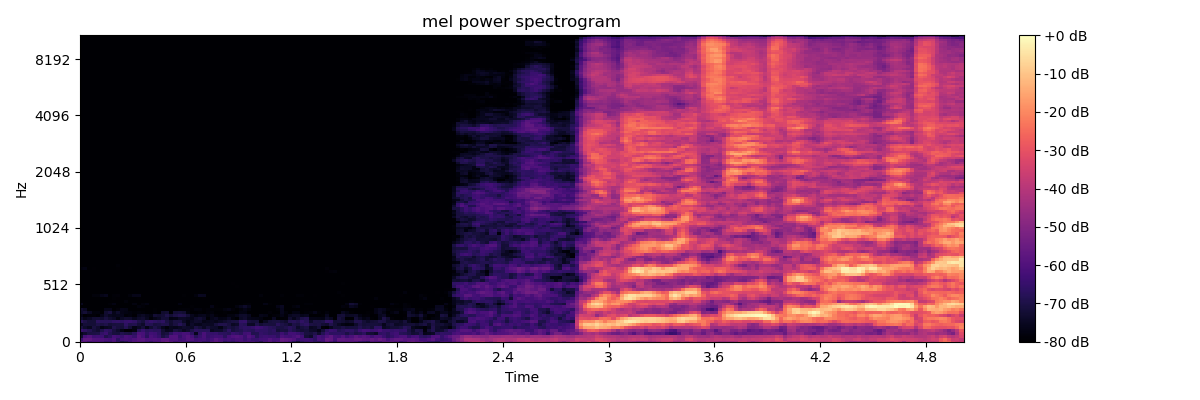

The data file committed next to this chart (first rows):
-5.792979431152343750e+01, -5.902119445800781250e+01, -6.204997253417968750e+01, -6.045310974121093750e+01, -6.004851531982421875e+01, -6.176316070556640625e+01, -6.413635253906250000e+01, -6.403780364990234375e+01, -6.093361663818359375e+01, -6.605402374267578125e+01, -6.908970642089843750e+01, -6.716518402099609375e+01, -6.300524139404296875e+01, -5.983335113525390625e+01, -5.911889648437500000e+01, -5.971794891357421875e+01, -6.206165313720703125e+01, -6.466313171386718750e+01, -6.100212860107421875e+01, -6.038467407226562500e+01, -5.731117248535156250e+01, -5.518201446533203125e+01, -5.902311706542968750e+01, -6.271262359619140625e+01
-6.395825195312500000e+01, -5.692784881591796875e+01, -5.692912292480468750e+01, -5.963573455810546875e+01, -5.992089080810546875e+01, -6.017724609375000000e+01, -6.144565582275390625e+01, -6.239788055419921875e+01, -6.041036224365234375e+01, -6.678150177001953125e+01, -6.233895874023437500e+01, -6.127468872070312500e+01, -6.240100097656250000e+01, -6.041690826416015625e+01, -5.887009811401367188e+01, -5.837823486328125000e+01, -6.074932098388671875e+01, -6.055049896240234375e+01, -5.987259674072265625e+01, -6.076416778564453125e+01, -5.780113220214843750e+01, -5.780301666259765625e+01, -6.033829498291015625e+01, -6.011023712158203125e+01
-7.277907562255859375e+01, -6.209109497070312500e+01, -5.994599914550781250e+01, -6.364371490478515625e+01, -6.303898620605468750e+01, -6.373808288574218750e+01, -6.933657836914062500e+01, -6.715350341796875000e+01, -6.213777160644531250e+01, -6.318563842773437500e+01, -6.472485351562500000e+01, -6.144628906250000000e+01, -6.223950195312500000e+01, -6.475698089599609375e+01, -5.893483734130859375e+01, -6.173453521728515625e+01, -6.716927337646484375e+01, -6.134710693359375000e+01, -6.285378265380859375e+01, -6.511906433105468750e+01, -7.049142456054687500e+01, -6.790326690673828125e+01, -6.004156494140625000e+01, -5.978288269042968750e+01
-7.589680480957031250e+01, -7.313275909423828125e+01, -7.059968566894531250e+01, -7.002114105224609375e+01, -6.969965362548828125e+01, -6.582218170166015625e+01, -6.399369812011718750e+01, -6.848925781250000000e+01, -7.112593078613281250e+01, -7.140092468261718750e+01, -6.877625274658203125e+01, -7.021181488037109375e+01, -7.091592407226562500e+01, -6.702135467529296875e+01, -6.062837219238281250e+01, -6.159712982177734375e+01, -6.612797546386718750e+01, -6.302363586425781250e+01, -6.366216278076171875e+01, -6.648339843750000000e+01, -7.174397277832031250e+01, -7.075669860839843750e+01, -6.659738922119140625e+01, -6.266435241699218750e+01
-6.496878051757812500e+01, -6.680957031250000000e+01, -6.846801757812500000e+01, -7.149613952636718750e+01, -7.302231597900390625e+01, -6.945345306396484375e+01, -6.605936431884765625e+01, -6.733552551269531250e+01, -7.110192108154296875e+01, -7.348667144775390625e+01, -7.690675354003906250e+01, -8.000000000000000000e+01, -7.945642852783203125e+01, -7.766659545898437500e+01, -6.817028808593750000e+01, -6.488574218750000000e+01, -6.765913391113281250e+01, -6.686087036132812500e+01, -6.771151733398437500e+01, -6.722364807128906250e+01, -7.279528808593750000e+01, -7.582949066162109375e+01, -7.505500793457031250e+01, -7.074307250976562500e+01
-7.090407562255859375e+01, -7.350124359130859375e+01, -7.537478637695312500e+01, -7.090531158447265625e+01, -7.297605133056640625e+01, -7.698516082763671875e+01, -7.527158355712890625e+01, -7.424744415283203125e+01, -6.909571075439453125e+01, -7.095204162597656250e+01, -7.161119842529296875e+01, -6.826028442382812500e+01, -7.208310699462890625e+01, -7.702574157714843750e+01, -7.442049407958984375e+01, -7.184575653076171875e+01, -7.677695465087890625e+01, -7.262341308593750000e+01, -6.968590545654296875e+01, -7.183083343505859375e+01, -7.579150390625000000e+01, -7.814479064941406250e+01, -7.547004699707031250e+01, -7.623696899414062500e+01
-7.499063110351562500e+01, -7.171835327148437500e+01, -7.194700622558593750e+01, -7.193067169189453125e+01, -6.992930603027343750e+01, -7.074712371826171875e+01, -6.963414001464843750e+01, -7.192958068847656250e+01, -7.106392669677734375e+01, -7.076081848144531250e+01, -7.106095123291015625e+01, -6.644898986816406250e+01, -6.938939666748046875e+01, -6.878466033935546875e+01, -7.157202911376953125e+01, -7.401683044433593750e+01, -6.790975952148437500e+01, -6.853852844238281250e+01, -7.116725158691406250e+01, -7.039945220947265625e+01, -6.936757659912109375e+01, -6.948825073242187500e+01, -7.332552337646484375e+01, -7.078871917724609375e+01
-6.774121093750000000e+01, -7.024496459960937500e+01, -7.202451324462890625e+01, -7.218583679199218750e+01, -6.717465972900390625e+01, -6.754441833496093750e+01, -6.769078063964843750e+01, -6.751602172851562500e+01, -6.593756866455078125e+01, -6.579533386230468750e+01, -6.682156372070312500e+01, -6.523016357421875000e+01, -6.477511596679687500e+01, -6.599846649169921875e+01, -6.960343170166015625e+01, -7.150708770751953125e+01, -6.701541900634765625e+01, -6.536016082763671875e+01, -6.633677673339843750e+01, -6.766464996337890625e+01, -6.626829528808593750e+01, -7.059024047851562500e+01, -7.310908508300781250e+01, -7.034389495849609375e+01
-7.363186645507812500e+01, -7.641297912597656250e+01, -7.492003631591796875e+01, -7.262294769287109375e+01, -7.245613098144531250e+01, -7.322091674804687500e+01, -7.076473999023437500e+01, -7.293841552734375000e+01, -7.408128356933593750e+01, -7.760675048828125000e+01, -7.447652435302734375e+01, -7.282373046875000000e+01, -7.321623992919921875e+01, -7.579541778564453125e+01, -7.381669616699218750e+01, -7.289714050292968750e+01, -7.558129882812500000e+01, -7.849183654785156250e+01, -7.646006011962890625e+01, -7.488508605957031250e+01, -7.165861511230468750e+01, -7.199377441406250000e+01, -7.722538757324218750e+01, -7.662555694580078125e+01
-7.669628143310546875e+01, -7.962819671630859375e+01, -7.860945892333984375e+01, -7.867688751220703125e+01, -8.000000000000000000e+01, -7.656626892089843750e+01, -7.333579254150390625e+01, -7.545005035400390625e+01, -7.641393280029296875e+01, -7.567272186279296875e+01, -7.621075439453125000e+01, -7.875486755371093750e+01, -7.799938964843750000e+01, -7.943962860107421875e+01, -7.563378143310546875e+01, -7.447749328613281250e+01, -7.603750610351562500e+01, -7.739534759521484375e+01, -7.247654724121093750e+01, -7.332419586181640625e+01, -7.242527770996093750e+01, -6.961947631835937500e+01, -7.236744689941406250e+01, -7.020969390869140625e+01
-7.351927947998046875e+01, -7.218020629882812500e+01, -7.477983093261718750e+01, -7.834947967529296875e+01, -7.792391967773437500e+01, -7.981047058105468750e+01, -7.294847106933593750e+01, -7.113918304443359375e+01, -7.625550842285156250e+01, -7.347652435302734375e+01, -7.667100524902343750e+01, -7.722140502929687500e+01, -7.801237487792968750e+01, -7.878006744384765625e+01, -7.835229492187500000e+01, -7.883187866210937500e+01, -8.000000000000000000e+01, -8.000000000000000000e+01, -7.878639984130859375e+01, -8.000000000000000000e+01, -7.322309112548828125e+01, -7.271065521240234375e+01, -7.998258209228515625e+01, -7.232427978515625000e+01
-7.327278900146484375e+01, -7.476014709472656250e+01, -8.000000000000000000e+01, -8.000000000000000000e+01, -8.000000000000000000e+01, -8.000000000000000000e+01, -7.629264068603515625e+01, -7.626959228515625000e+01, -7.994071960449218750e+01, -7.846472167968750000e+01, -7.660941314697265625e+01, -7.689401245117187500e+01, -8.000000000000000000e+01, -8.000000000000000000e+01, -8.000000000000000000e+01, -8.000000000000000000e+01, -8.000000000000000000e+01, -8.000000000000000000e+01, -7.931441497802734375e+01, -7.989209747314453125e+01, -8.000000000000000000e+01, -7.981684875488281250e+01, -8.000000000000000000e+01, -8.000000000000000000e+01
-8.000000000000000000e+01, -8.000000000000000000e+01, -8.000000000000000000e+01, -8.000000000000000000e+01, -8.000000000000000000e+01, -8.000000000000000000e+01, -8.000000000000000000e+01, -8.000000000000000000e+01, -8.000000000000000000e+01, -8.000000000000000000e+01, -8.000000000000000000e+01, -8.000000000000000000e+01, -8.000000000000000000e+01, -7.990238189697265625e+01, -7.788182830810546875e+01, -7.898077392578125000e+01, -8.000000000000000000e+01, -8.000000000000000000e+01, -8.000000000000000000e+01, -8.000000000000000000e+01, -8.000000000000000000e+01, -8.000000000000000000e+01, -8.000000000000000000e+01, -8.000000000000000000e+01
-7.534827423095703125e+01, -7.964416503906250000e+01, -8.000000000000000000e+01, -8.000000000000000000e+01, -8.000000000000000000e+01, -8.000000000000000000e+01, -8.000000000000000000e+01, -7.892232513427734375e+01, -7.724398040771484375e+01, -8.000000000000000000e+01, -8.000000000000000000e+01, -8.000000000000000000e+01, -8.000000000000000000e+01, -7.753480529785156250e+01, -8.000000000000000000e+01, -7.835052490234375000e+01, -7.747204589843750000e+01, -7.985690307617187500e+01, -8.000000000000000000e+01, -8.000000000000000000e+01, -8.000000000000000000e+01, -8.000000000000000000e+01, -8.000000000000000000e+01, -8.000000000000000000e+01
-7.953526306152343750e+01, -8.000000000000000000e+01, -8.000000000000000000e+01, -8.000000000000000000e+01, -8.000000000000000000e+01, -8.000000000000000000e+01, -8.000000000000000000e+01, -8.000000000000000000e+01, -8.000000000000000000e+01, -8.000000000000000000e+01, -8.000000000000000000e+01, -7.842488861083984375e+01, -8.000000000000000000e+01, -8.000000000000000000e+01, -8.000000000000000000e+01, -8.000000000000000000e+01, -8.000000000000000000e+01, -8.000000000000000000e+01, -8.000000000000000000e+01, -8.000000000000000000e+01, -8.000000000000000000e+01, -8.000000000000000000e+01, -8.000000000000000000e+01, -8.000000000000000000e+01
-8.000000000000000000e+01, -8.000000000000000000e+01, -8.000000000000000000e+01, -8.000000000000000000e+01, -8.000000000000000000e+01, -8.000000000000000000e+01, -8.000000000000000000e+01, -8.000000000000000000e+01, -7.930598449707031250e+01, -7.949794769287109375e+01, -8.000000000000000000e+01, -8.000000000000000000e+01, -8.000000000000000000e+01, -8.000000000000000000e+01, -7.954205322265625000e+01, -8.000000000000000000e+01, -8.000000000000000000e+01, -8.000000000000000000e+01, -8.000000000000000000e+01, -8.000000000000000000e+01, -8.000000000000000000e+01, -8.000000000000000000e+01, -8.000000000000000000e+01, -8.000000000000000000e+01
-8.000000000000000000e+01, -8.000000000000000000e+01, -7.982261657714843750e+01, -7.835263824462890625e+01, -7.830510711669921875e+01, -7.677863311767578125e+01, -7.590493011474609375e+01, -7.998870849609375000e+01, -7.879972076416015625e+01, -7.847821807861328125e+01, -8.000000000000000000e+01, -8.000000000000000000e+01, -7.840895843505859375e+01, -7.631687164306640625e+01, -7.651170349121093750e+01, -8.000000000000000000e+01, -8.000000000000000000e+01, -8.000000000000000000e+01, -8.000000000000000000e+01, -8.000000000000000000e+01, -8.000000000000000000e+01, -8.000000000000000000e+01, -8.000000000000000000e+01, -8.000000000000000000e+01
-8.000000000000000000e+01, -8.000000000000000000e+01, -8.000000000000000000e+01, -8.000000000000000000e+01, -8.000000000000000000e+01, -8.000000000000000000e+01, -8.000000000000000000e+01, -8.000000000000000000e+01, -8.000000000000000000e+01, -8.000000000000000000e+01, -8.000000000000000000e+01, -8.000000000000000000e+01, -8.000000000000000000e+01, -8.000000000000000000e+01, -8.000000000000000000e+01, -8.000000000000000000e+01, -8.000000000000000000e+01, -8.000000000000000000e+01, -8.000000000000000000e+01, -8.000000000000000000e+01, -8.000000000000000000e+01, -8.000000000000000000e+01, -8.000000000000000000e+01, -8.000000000000000000e+01
-8.000000000000000000e+01, -8.000000000000000000e+01, -8.000000000000000000e+01, -8.000000000000000000e+01, -8.000000000000000000e+01, -8.000000000000000000e+01, -8.000000000000000000e+01, -8.000000000000000000e+01, -8.000000000000000000e+01, -8.000000000000000000e+01, -8.000000000000000000e+01, -8.000000000000000000e+01, -8.000000000000000000e+01, -8.000000000000000000e+01, -8.000000000000000000e+01, -8.000000000000000000e+01, -8.000000000000000000e+01, -8.000000000000000000e+01, -8.000000000000000000e+01, -8.000000000000000000e+01, -8.000000000000000000e+01, -8.000000000000000000e+01, -8.000000000000000000e+01, -8.000000000000000000e+01
-8.000000000000000000e+01, -8.000000000000000000e+01, -8.000000000000000000e+01, -8.000000000000000000e+01, -8.000000000000000000e+01, -8.000000000000000000e+01, -8.000000000000000000e+01, -8.000000000000000000e+01, -8.000000000000000000e+01, -8.000000000000000000e+01, -8.000000000000000000e+01, -8.000000000000000000e+01, -8.000000000000000000e+01, -8.000000000000000000e+01, -8.000000000000000000e+01, -8.000000000000000000e+01, -8.000000000000000000e+01, -8.000000000000000000e+01, -8.000000000000000000e+01, -8.000000000000000000e+01, -8.000000000000000000e+01, -8.000000000000000000e+01, -8.000000000000000000e+01, -8.000000000000000000e+01
-8.000000000000000000e+01, -8.000000000000000000e+01, -8.000000000000000000e+01, -8.000000000000000000e+01, -8.000000000000000000e+01, -8.000000000000000000e+01, -7.983696746826171875e+01, -8.000000000000000000e+01, -8.000000000000000000e+01, -8.000000000000000000e+01, -8.000000000000000000e+01, -8.000000000000000000e+01, -8.000000000000000000e+01, -8.000000000000000000e+01, -8.000000000000000000e+01, -8.000000000000000000e+01, -8.000000000000000000e+01, -8.000000000000000000e+01, -8.000000000000000000e+01, -8.000000000000000000e+01, -8.000000000000000000e+01, -8.000000000000000000e+01, -8.000000000000000000e+01, -8.000000000000000000e+01
-8.000000000000000000e+01, -8.000000000000000000e+01, -8.000000000000000000e+01, -8.000000000000000000e+01, -8.000000000000000000e+01, -8.000000000000000000e+01, -8.000000000000000000e+01, -8.000000000000000000e+01, -8.000000000000000000e+01, -8.000000000000000000e+01, -8.000000000000000000e+01, -8.000000000000000000e+01, -8.000000000000000000e+01, -8.000000000000000000e+01, -8.000000000000000000e+01, -8.000000000000000000e+01, -8.000000000000000000e+01, -8.000000000000000000e+01, -8.000000000000000000e+01, -8.000000000000000000e+01, -8.000000000000000000e+01, -8.000000000000000000e+01, -8.000000000000000000e+01, -8.000000000000000000e+01
-8.000000000000000000e+01, -8.000000000000000000e+01, -8.000000000000000000e+01, -8.000000000000000000e+01, -8.000000000000000000e+01, -8.000000000000000000e+01, -8.000000000000000000e+01, -8.000000000000000000e+01, -8.000000000000000000e+01, -8.000000000000000000e+01, -8.000000000000000000e+01, -8.000000000000000000e+01, -8.000000000000000000e+01, -8.000000000000000000e+01, -8.000000000000000000e+01, -8.000000000000000000e+01, -8.000000000000000000e+01, -8.000000000000000000e+01, -8.000000000000000000e+01, -8.000000000000000000e+01, -8.000000000000000000e+01, -8.000000000000000000e+01, -8.000000000000000000e+01, -8.000000000000000000e+01
-8.000000000000000000e+01, -8.000000000000000000e+01, -8.000000000000000000e+01, -8.000000000000000000e+01, -8.000000000000000000e+01, -8.000000000000000000e+01, -8.000000000000000000e+01, -8.000000000000000000e+01, -8.000000000000000000e+01, -8.000000000000000000e+01, -8.000000000000000000e+01, -8.000000000000000000e+01, -8.000000000000000000e+01, -8.000000000000000000e+01, -8.000000000000000000e+01, -8.000000000000000000e+01, -8.000000000000000000e+01, -8.000000000000000000e+01, -8.000000000000000000e+01, -8.000000000000000000e+01, -8.000000000000000000e+01, -8.000000000000000000e+01, -8.000000000000000000e+01, -8.000000000000000000e+01
-8.000000000000000000e+01, -8.000000000000000000e+01, -8.000000000000000000e+01, -8.000000000000000000e+01, -8.000000000000000000e+01, -8.000000000000000000e+01, -8.000000000000000000e+01, -8.000000000000000000e+01, -8.000000000000000000e+01, -8.000000000000000000e+01, -8.000000000000000000e+01, -8.000000000000000000e+01, -8.000000000000000000e+01, -8.000000000000000000e+01, -8.000000000000000000e+01, -8.000000000000000000e+01, -8.000000000000000000e+01, -8.000000000000000000e+01, -8.000000000000000000e+01, -8.000000000000000000e+01, -8.000000000000000000e+01, -8.000000000000000000e+01, -8.000000000000000000e+01, -8.000000000000000000e+01
-7.811224365234375000e+01, -7.721646881103515625e+01, -8.000000000000000000e+01, -7.950468444824218750e+01, -8.000000000000000000e+01, -8.000000000000000000e+01, -8.000000000000000000e+01, -8.000000000000000000e+01, -7.986916351318359375e+01, -7.939888763427734375e+01, -7.993947601318359375e+01, -8.000000000000000000e+01, -7.953316497802734375e+01, -8.000000000000000000e+01, -8.000000000000000000e+01, -8.000000000000000000e+01, -8.000000000000000000e+01, -8.000000000000000000e+01, -8.000000000000000000e+01, -8.000000000000000000e+01, -8.000000000000000000e+01, -8.000000000000000000e+01, -8.000000000000000000e+01, -8.000000000000000000e+01
-8.000000000000000000e+01, -8.000000000000000000e+01, -8.000000000000000000e+01, -8.000000000000000000e+01, -8.000000000000000000e+01, -8.000000000000000000e+01, -8.000000000000000000e+01, -8.000000000000000000e+01, -8.000000000000000000e+01, -7.881959533691406250e+01, -8.000000000000000000e+01, -7.986128997802734375e+01, -8.000000000000000000e+01, -8.000000000000000000e+01, -7.973020935058593750e+01, -8.000000000000000000e+01, -8.000000000000000000e+01, -8.000000000000000000e+01, -8.000000000000000000e+01, -8.000000000000000000e+01, -8.000000000000000000e+01, -8.000000000000000000e+01, -8.000000000000000000e+01, -8.000000000000000000e+01
-8.000000000000000000e+01, -8.000000000000000000e+01, -8.000000000000000000e+01, -8.000000000000000000e+01, -8.000000000000000000e+01, -8.000000000000000000e+01, -8.000000000000000000e+01, -8.000000000000000000e+01, -8.000000000000000000e+01, -8.000000000000000000e+01, -8.000000000000000000e+01, -8.000000000000000000e+01, -8.000000000000000000e+01, -8.000000000000000000e+01, -8.000000000000000000e+01, -8.000000000000000000e+01, -8.000000000000000000e+01, -8.000000000000000000e+01, -8.000000000000000000e+01, -8.000000000000000000e+01, -8.000000000000000000e+01, -8.000000000000000000e+01, -8.000000000000000000e+01, -8.000000000000000000e+01
-8.000000000000000000e+01, -8.000000000000000000e+01, -8.000000000000000000e+01, -8.000000000000000000e+01, -8.000000000000000000e+01, -8.000000000000000000e+01, -8.000000000000000000e+01, -8.000000000000000000e+01, -8.000000000000000000e+01, -8.000000000000000000e+01, -8.000000000000000000e+01, -8.000000000000000000e+01, -8.000000000000000000e+01, -8.000000000000000000e+01, -8.000000000000000000e+01, -8.000000000000000000e+01, -8.000000000000000000e+01, -8.000000000000000000e+01, -8.000000000000000000e+01, -8.000000000000000000e+01, -8.000000000000000000e+01, -8.000000000000000000e+01, -8.000000000000000000e+01, -8.000000000000000000e+01
-8.000000000000000000e+01, -8.000000000000000000e+01, -8.000000000000000000e+01, -8.000000000000000000e+01, -8.000000000000000000e+01, -8.000000000000000000e+01, -8.000000000000000000e+01, -8.000000000000000000e+01, -8.000000000000000000e+01, -8.000000000000000000e+01, -8.000000000000000000e+01, -8.000000000000000000e+01, -8.000000000000000000e+01, -8.000000000000000000e+01, -8.000000000000000000e+01, -8.000000000000000000e+01, -8.000000000000000000e+01, -8.000000000000000000e+01, -8.000000000000000000e+01, -8.000000000000000000e+01, -8.000000000000000000e+01, -8.000000000000000000e+01, -8.000000000000000000e+01, -8.000000000000000000e+01
-8.000000000000000000e+01, -8.000000000000000000e+01, -8.000000000000000000e+01, -8.000000000000000000e+01, -8.000000000000000000e+01, -8.000000000000000000e+01, -8.000000000000000000e+01, -8.000000000000000000e+01, -8.000000000000000000e+01, -8.000000000000000000e+01, -8.000000000000000000e+01, -8.000000000000000000e+01, -8.000000000000000000e+01, -8.000000000000000000e+01, -8.000000000000000000e+01, -8.000000000000000000e+01, -8.000000000000000000e+01, -8.000000000000000000e+01, -8.000000000000000000e+01, -8.000000000000000000e+01, -8.000000000000000000e+01, -8.000000000000000000e+01, -8.000000000000000000e+01, -8.000000000000000000e+01
-8.000000000000000000e+01, -8.000000000000000000e+01, -8.000000000000000000e+01, -8.000000000000000000e+01, -8.000000000000000000e+01, -8.000000000000000000e+01, -8.000000000000000000e+01, -8.000000000000000000e+01, -8.000000000000000000e+01, -8.000000000000000000e+01, -8.000000000000000000e+01, -8.000000000000000000e+01, -8.000000000000000000e+01, -8.000000000000000000e+01, -8.000000000000000000e+01, -8.000000000000000000e+01, -8.000000000000000000e+01, -8.000000000000000000e+01, -8.000000000000000000e+01, -8.000000000000000000e+01, -8.000000000000000000e+01, -8.000000000000000000e+01, -8.000000000000000000e+01, -8.000000000000000000e+01
-8.000000000000000000e+01, -8.000000000000000000e+01, -8.000000000000000000e+01, -8.000000000000000000e+01, -8.000000000000000000e+01, -8.000000000000000000e+01, -8.000000000000000000e+01, -8.000000000000000000e+01, -8.000000000000000000e+01, -8.000000000000000000e+01, -8.000000000000000000e+01, -8.000000000000000000e+01, -8.000000000000000000e+01, -8.000000000000000000e+01, -8.000000000000000000e+01, -8.000000000000000000e+01, -8.000000000000000000e+01, -8.000000000000000000e+01, -8.000000000000000000e+01, -8.000000000000000000e+01, -8.000000000000000000e+01, -8.000000000000000000e+01, -8.000000000000000000e+01, -8.000000000000000000e+01
-8.000000000000000000e+01, -8.000000000000000000e+01, -8.000000000000000000e+01, -8.000000000000000000e+01, -8.000000000000000000e+01, -8.000000000000000000e+01, -8.000000000000000000e+01, -8.000000000000000000e+01, -8.000000000000000000e+01, -8.000000000000000000e+01, -8.000000000000000000e+01, -8.000000000000000000e+01, -8.000000000000000000e+01, -8.000000000000000000e+01, -8.000000000000000000e+01, -8.000000000000000000e+01, -8.000000000000000000e+01, -8.000000000000000000e+01, -8.000000000000000000e+01, -8.000000000000000000e+01, -8.000000000000000000e+01, -8.000000000000000000e+01, -8.000000000000000000e+01, -8.000000000000000000e+01
-8.000000000000000000e+01, -8.000000000000000000e+01, -8.000000000000000000e+01, -8.000000000000000000e+01, -8.000000000000000000e+01, -8.000000000000000000e+01, -8.000000000000000000e+01, -8.000000000000000000e+01, -8.000000000000000000e+01, -8.000000000000000000e+01, -8.000000000000000000e+01, -8.000000000000000000e+01, -8.000000000000000000e+01, -8.000000000000000000e+01, -8.000000000000000000e+01, -8.000000000000000000e+01, -8.000000000000000000e+01, -8.000000000000000000e+01, -8.000000000000000000e+01, -8.000000000000000000e+01, -8.000000000000000000e+01, -8.000000000000000000e+01, -8.000000000000000000e+01, -8.000000000000000000e+01
-8.000000000000000000e+01, -8.000000000000000000e+01, -8.000000000000000000e+01, -8.000000000000000000e+01, -8.000000000000000000e+01, -8.000000000000000000e+01, -8.000000000000000000e+01, -8.000000000000000000e+01, -8.000000000000000000e+01, -8.000000000000000000e+01, -8.000000000000000000e+01, -8.000000000000000000e+01, -8.000000000000000000e+01, -8.000000000000000000e+01, -8.000000000000000000e+01, -8.000000000000000000e+01, -8.000000000000000000e+01, -8.000000000000000000e+01, -8.000000000000000000e+01, -8.000000000000000000e+01, -8.000000000000000000e+01, -8.000000000000000000e+01, -8.000000000000000000e+01, -8.000000000000000000e+01
-8.000000000000000000e+01, -8.000000000000000000e+01, -8.000000000000000000e+01, -8.000000000000000000e+01, -8.000000000000000000e+01, -8.000000000000000000e+01, -8.000000000000000000e+01, -8.000000000000000000e+01, -8.000000000000000000e+01, -8.000000000000000000e+01, -8.000000000000000000e+01, -8.000000000000000000e+01, -8.000000000000000000e+01, -8.000000000000000000e+01, -8.000000000000000000e+01, -8.000000000000000000e+01, -8.000000000000000000e+01, -8.000000000000000000e+01, -8.000000000000000000e+01, -8.000000000000000000e+01, -8.000000000000000000e+01, -8.000000000000000000e+01, -8.000000000000000000e+01, -8.000000000000000000e+01
-8.000000000000000000e+01, -8.000000000000000000e+01, -8.000000000000000000e+01, -8.000000000000000000e+01, -8.000000000000000000e+01, -8.000000000000000000e+01, -8.000000000000000000e+01, -8.000000000000000000e+01, -8.000000000000000000e+01, -8.000000000000000000e+01, -8.000000000000000000e+01, -8.000000000000000000e+01, -8.000000000000000000e+01, -8.000000000000000000e+01, -8.000000000000000000e+01, -8.000000000000000000e+01, -8.000000000000000000e+01, -8.000000000000000000e+01, -8.000000000000000000e+01, -8.000000000000000000e+01, -8.000000000000000000e+01, -8.000000000000000000e+01, -8.000000000000000000e+01, -8.000000000000000000e+01
-8.000000000000000000e+01, -8.000000000000000000e+01, -8.000000000000000000e+01, -8.000000000000000000e+01, -8.000000000000000000e+01, -8.000000000000000000e+01, -8.000000000000000000e+01, -8.000000000000000000e+01, -8.000000000000000000e+01, -8.000000000000000000e+01, -8.000000000000000000e+01, -8.000000000000000000e+01, -8.000000000000000000e+01, -8.000000000000000000e+01, -8.000000000000000000e+01, -8.000000000000000000e+01, -8.000000000000000000e+01, -8.000000000000000000e+01, -8.000000000000000000e+01, -8.000000000000000000e+01, -8.000000000000000000e+01, -8.000000000000000000e+01, -8.000000000000000000e+01, -8.000000000000000000e+01
-8.000000000000000000e+01, -8.000000000000000000e+01, -8.000000000000000000e+01, -8.000000000000000000e+01, -8.000000000000000000e+01, -8.000000000000000000e+01, -8.000000000000000000e+01, -8.000000000000000000e+01, -8.000000000000000000e+01, -8.000000000000000000e+01, -8.000000000000000000e+01, -8.000000000000000000e+01, -8.000000000000000000e+01, -8.000000000000000000e+01, -8.000000000000000000e+01, -8.000000000000000000e+01, -8.000000000000000000e+01, -8.000000000000000000e+01, -8.000000000000000000e+01, -8.000000000000000000e+01, -8.000000000000000000e+01, -8.000000000000000000e+01, -8.000000000000000000e+01, -8.000000000000000000e+01
-8.000000000000000000e+01, -8.000000000000000000e+01, -8.000000000000000000e+01, -8.000000000000000000e+01, -8.000000000000000000e+01, -8.000000000000000000e+01, -8.000000000000000000e+01, -8.000000000000000000e+01, -8.000000000000000000e+01, -8.000000000000000000e+01, -8.000000000000000000e+01, -8.000000000000000000e+01, -8.000000000000000000e+01, -8.000000000000000000e+01, -8.000000000000000000e+01, -8.000000000000000000e+01, -8.000000000000000000e+01, -8.000000000000000000e+01, -8.000000000000000000e+01, -8.000000000000000000e+01, -8.000000000000000000e+01, -8.000000000000000000e+01, -8.000000000000000000e+01, -8.000000000000000000e+01
-8.000000000000000000e+01, -8.000000000000000000e+01, -8.000000000000000000e+01, -8.000000000000000000e+01, -8.000000000000000000e+01, -8.000000000000000000e+01, -8.000000000000000000e+01, -8.000000000000000000e+01, -8.000000000000000000e+01, -8.000000000000000000e+01, -8.000000000000000000e+01, -8.000000000000000000e+01, -8.000000000000000000e+01, -8.000000000000000000e+01, -8.000000000000000000e+01, -8.000000000000000000e+01, -8.000000000000000000e+01, -8.000000000000000000e+01, -8.000000000000000000e+01, -8.000000000000000000e+01, -8.000000000000000000e+01, -8.000000000000000000e+01, -8.000000000000000000e+01, -8.000000000000000000e+01
-8.000000000000000000e+01, -8.000000000000000000e+01, -8.000000000000000000e+01, -8.000000000000000000e+01, -8.000000000000000000e+01, -8.000000000000000000e+01, -8.000000000000000000e+01, -8.000000000000000000e+01, -8.000000000000000000e+01, -8.000000000000000000e+01, -8.000000000000000000e+01, -8.000000000000000000e+01, -8.000000000000000000e+01, -8.000000000000000000e+01, -8.000000000000000000e+01, -8.000000000000000000e+01, -8.000000000000000000e+01, -8.000000000000000000e+01, -8.000000000000000000e+01, -8.000000000000000000e+01, -8.000000000000000000e+01, -8.000000000000000000e+01, -8.000000000000000000e+01, -8.000000000000000000e+01
-8.000000000000000000e+01, -8.000000000000000000e+01, -8.000000000000000000e+01, -8.000000000000000000e+01, -8.000000000000000000e+01, -8.000000000000000000e+01, -8.000000000000000000e+01, -8.000000000000000000e+01, -8.000000000000000000e+01, -8.000000000000000000e+01, -8.000000000000000000e+01, -8.000000000000000000e+01, -8.000000000000000000e+01, -8.000000000000000000e+01, -8.000000000000000000e+01, -8.000000000000000000e+01, -8.000000000000000000e+01, -8.000000000000000000e+01, -8.000000000000000000e+01, -8.000000000000000000e+01, -8.000000000000000000e+01, -8.000000000000000000e+01, -8.000000000000000000e+01, -8.000000000000000000e+01
-8.000000000000000000e+01, -8.000000000000000000e+01, -8.000000000000000000e+01, -8.000000000000000000e+01, -8.000000000000000000e+01, -8.000000000000000000e+01, -8.000000000000000000e+01, -8.000000000000000000e+01, -8.000000000000000000e+01, -8.000000000000000000e+01, -8.000000000000000000e+01, -8.000000000000000000e+01, -8.000000000000000000e+01, -8.000000000000000000e+01, -8.000000000000000000e+01, -8.000000000000000000e+01, -8.000000000000000000e+01, -8.000000000000000000e+01, -8.000000000000000000e+01, -8.000000000000000000e+01, -8.000000000000000000e+01, -8.000000000000000000e+01, -8.000000000000000000e+01, -8.000000000000000000e+01
-8.000000000000000000e+01, -8.000000000000000000e+01, -8.000000000000000000e+01, -8.000000000000000000e+01, -8.000000000000000000e+01, -8.000000000000000000e+01, -8.000000000000000000e+01, -8.000000000000000000e+01, -8.000000000000000000e+01, -8.000000000000000000e+01, -8.000000000000000000e+01, -8.000000000000000000e+01, -8.000000000000000000e+01, -8.000000000000000000e+01, -8.000000000000000000e+01, -8.000000000000000000e+01, -8.000000000000000000e+01, -8.000000000000000000e+01, -8.000000000000000000e+01, -8.000000000000000000e+01, -8.000000000000000000e+01, -8.000000000000000000e+01, -8.000000000000000000e+01, -8.000000000000000000e+01
-8.000000000000000000e+01, -8.000000000000000000e+01, -8.000000000000000000e+01, -8.000000000000000000e+01, -8.000000000000000000e+01, -8.000000000000000000e+01, -8.000000000000000000e+01, -8.000000000000000000e+01, -8.000000000000000000e+01, -8.000000000000000000e+01, -8.000000000000000000e+01, -8.000000000000000000e+01, -8.000000000000000000e+01, -8.000000000000000000e+01, -8.000000000000000000e+01, -8.000000000000000000e+01, -8.000000000000000000e+01, -8.000000000000000000e+01, -8.000000000000000000e+01, -8.000000000000000000e+01, -8.000000000000000000e+01, -8.000000000000000000e+01, -8.000000000000000000e+01, -8.000000000000000000e+01
-8.000000000000000000e+01, -8.000000000000000000e+01, -8.000000000000000000e+01, -8.000000000000000000e+01, -8.000000000000000000e+01, -8.000000000000000000e+01, -8.000000000000000000e+01, -8.000000000000000000e+01, -8.000000000000000000e+01, -8.000000000000000000e+01, -8.000000000000000000e+01, -8.000000000000000000e+01, -8.000000000000000000e+01, -8.000000000000000000e+01, -8.000000000000000000e+01, -8.000000000000000000e+01, -8.000000000000000000e+01, -8.000000000000000000e+01, -8.000000000000000000e+01, -8.000000000000000000e+01, -8.000000000000000000e+01, -8.000000000000000000e+01, -8.000000000000000000e+01, -8.000000000000000000e+01
-8.000000000000000000e+01, -8.000000000000000000e+01, -8.000000000000000000e+01, -8.000000000000000000e+01, -8.000000000000000000e+01, -8.000000000000000000e+01, -8.000000000000000000e+01, -8.000000000000000000e+01, -8.000000000000000000e+01, -8.000000000000000000e+01, -8.000000000000000000e+01, -8.000000000000000000e+01, -8.000000000000000000e+01, -8.000000000000000000e+01, -8.000000000000000000e+01, -8.000000000000000000e+01, -8.000000000000000000e+01, -8.000000000000000000e+01, -8.000000000000000000e+01, -8.000000000000000000e+01, -8.000000000000000000e+01, -8.000000000000000000e+01, -8.000000000000000000e+01, -8.000000000000000000e+01
-8.000000000000000000e+01, -8.000000000000000000e+01, -8.000000000000000000e+01, -8.000000000000000000e+01, -8.000000000000000000e+01, -8.000000000000000000e+01, -8.000000000000000000e+01, -8.000000000000000000e+01, -8.000000000000000000e+01, -8.000000000000000000e+01, -8.000000000000000000e+01, -8.000000000000000000e+01, -8.000000000000000000e+01, -8.000000000000000000e+01, -8.000000000000000000e+01, -8.000000000000000000e+01, -8.000000000000000000e+01, -8.000000000000000000e+01, -8.000000000000000000e+01, -8.000000000000000000e+01, -8.000000000000000000e+01, -8.000000000000000000e+01, -8.000000000000000000e+01, -8.000000000000000000e+01
-8.000000000000000000e+01, -8.000000000000000000e+01, -8.000000000000000000e+01, -8.000000000000000000e+01, -8.000000000000000000e+01, -8.000000000000000000e+01, -8.000000000000000000e+01, -8.000000000000000000e+01, -8.000000000000000000e+01, -8.000000000000000000e+01, -8.000000000000000000e+01, -8.000000000000000000e+01, -8.000000000000000000e+01, -8.000000000000000000e+01, -8.000000000000000000e+01, -8.000000000000000000e+01, -8.000000000000000000e+01, -8.000000000000000000e+01, -8.000000000000000000e+01, -8.000000000000000000e+01, -8.000000000000000000e+01, -8.000000000000000000e+01, -8.000000000000000000e+01, -8.000000000000000000e+01
-8.000000000000000000e+01, -8.000000000000000000e+01, -8.000000000000000000e+01, -8.000000000000000000e+01, -8.000000000000000000e+01, -8.000000000000000000e+01, -8.000000000000000000e+01, -8.000000000000000000e+01, -8.000000000000000000e+01, -8.000000000000000000e+01, -8.000000000000000000e+01, -8.000000000000000000e+01, -8.000000000000000000e+01, -8.000000000000000000e+01, -8.000000000000000000e+01, -8.000000000000000000e+01, -8.000000000000000000e+01, -8.000000000000000000e+01, -8.000000000000000000e+01, -8.000000000000000000e+01, -8.000000000000000000e+01, -8.000000000000000000e+01, -8.000000000000000000e+01, -8.000000000000000000e+01
-8.000000000000000000e+01, -8.000000000000000000e+01, -8.000000000000000000e+01, -8.000000000000000000e+01, -8.000000000000000000e+01, -8.000000000000000000e+01, -8.000000000000000000e+01, -8.000000000000000000e+01, -8.000000000000000000e+01, -8.000000000000000000e+01, -8.000000000000000000e+01, -8.000000000000000000e+01, -8.000000000000000000e+01, -8.000000000000000000e+01, -8.000000000000000000e+01, -8.000000000000000000e+01, -8.000000000000000000e+01, -8.000000000000000000e+01, -8.000000000000000000e+01, -8.000000000000000000e+01, -8.000000000000000000e+01, -8.000000000000000000e+01, -8.000000000000000000e+01, -8.000000000000000000e+01
-8.000000000000000000e+01, -8.000000000000000000e+01, -8.000000000000000000e+01, -8.000000000000000000e+01, -8.000000000000000000e+01, -8.000000000000000000e+01, -8.000000000000000000e+01, -8.000000000000000000e+01, -8.000000000000000000e+01, -8.000000000000000000e+01, -8.000000000000000000e+01, -8.000000000000000000e+01, -8.000000000000000000e+01, -8.000000000000000000e+01, -8.000000000000000000e+01, -8.000000000000000000e+01, -8.000000000000000000e+01, -8.000000000000000000e+01, -8.000000000000000000e+01, -8.000000000000000000e+01, -8.000000000000000000e+01, -8.000000000000000000e+01, -8.000000000000000000e+01, -8.000000000000000000e+01
-8.000000000000000000e+01, -8.000000000000000000e+01, -8.000000000000000000e+01, -8.000000000000000000e+01, -8.000000000000000000e+01, -8.000000000000000000e+01, -8.000000000000000000e+01, -8.000000000000000000e+01, -8.000000000000000000e+01, -8.000000000000000000e+01, -8.000000000000000000e+01, -8.000000000000000000e+01, -8.000000000000000000e+01, -8.000000000000000000e+01, -8.000000000000000000e+01, -8.000000000000000000e+01, -8.000000000000000000e+01, -8.000000000000000000e+01, -8.000000000000000000e+01, -8.000000000000000000e+01, -8.000000000000000000e+01, -8.000000000000000000e+01, -8.000000000000000000e+01, -8.000000000000000000e+01
-8.000000000000000000e+01, -8.000000000000000000e+01, -8.000000000000000000e+01, -8.000000000000000000e+01, -8.000000000000000000e+01, -8.000000000000000000e+01, -8.000000000000000000e+01, -8.000000000000000000e+01, -8.000000000000000000e+01, -8.000000000000000000e+01, -8.000000000000000000e+01, -8.000000000000000000e+01, -8.000000000000000000e+01, -8.000000000000000000e+01, -8.000000000000000000e+01, -8.000000000000000000e+01, -8.000000000000000000e+01, -8.000000000000000000e+01, -8.000000000000000000e+01, -8.000000000000000000e+01, -8.000000000000000000e+01, -8.000000000000000000e+01, -8.000000000000000000e+01, -8.000000000000000000e+01
-8.000000000000000000e+01, -8.000000000000000000e+01, -8.000000000000000000e+01, -8.000000000000000000e+01, -8.000000000000000000e+01, -8.000000000000000000e+01, -8.000000000000000000e+01, -8.000000000000000000e+01, -8.000000000000000000e+01, -8.000000000000000000e+01, -8.000000000000000000e+01, -8.000000000000000000e+01, -8.000000000000000000e+01, -8.000000000000000000e+01, -8.000000000000000000e+01, -8.000000000000000000e+01, -8.000000000000000000e+01, -8.000000000000000000e+01, -8.000000000000000000e+01, -8.000000000000000000e+01, -8.000000000000000000e+01, -8.000000000000000000e+01, -8.000000000000000000e+01, -8.000000000000000000e+01
-8.000000000000000000e+01, -8.000000000000000000e+01, -8.000000000000000000e+01, -8.000000000000000000e+01, -8.000000000000000000e+01, -8.000000000000000000e+01, -8.000000000000000000e+01, -8.000000000000000000e+01, -8.000000000000000000e+01, -8.000000000000000000e+01, -8.000000000000000000e+01, -8.000000000000000000e+01, -8.000000000000000000e+01, -8.000000000000000000e+01, -8.000000000000000000e+01, -8.000000000000000000e+01, -8.000000000000000000e+01, -8.000000000000000000e+01, -8.000000000000000000e+01, -8.000000000000000000e+01, -8.000000000000000000e+01, -8.000000000000000000e+01, -8.000000000000000000e+01, -8.000000000000000000e+01
-8.000000000000000000e+01, -8.000000000000000000e+01, -8.000000000000000000e+01, -8.000000000000000000e+01, -8.000000000000000000e+01, -8.000000000000000000e+01, -8.000000000000000000e+01, -8.000000000000000000e+01, -8.000000000000000000e+01, -8.000000000000000000e+01, -8.000000000000000000e+01, -8.000000000000000000e+01, -8.000000000000000000e+01, -8.000000000000000000e+01, -8.000000000000000000e+01, -8.000000000000000000e+01, -8.000000000000000000e+01, -8.000000000000000000e+01, -8.000000000000000000e+01, -8.000000000000000000e+01, -8.000000000000000000e+01, -8.000000000000000000e+01, -8.000000000000000000e+01, -8.000000000000000000e+01
-8.000000000000000000e+01, -8.000000000000000000e+01, -8.000000000000000000e+01, -8.000000000000000000e+01, -8.000000000000000000e+01, -8.000000000000000000e+01, -8.000000000000000000e+01, -8.000000000000000000e+01, -8.000000000000000000e+01, -8.000000000000000000e+01, -8.000000000000000000e+01, -8.000000000000000000e+01, -8.000000000000000000e+01, -8.000000000000000000e+01, -8.000000000000000000e+01, -8.000000000000000000e+01, -8.000000000000000000e+01, -8.000000000000000000e+01, -8.000000000000000000e+01, -8.000000000000000000e+01, -8.000000000000000000e+01, -8.000000000000000000e+01, -8.000000000000000000e+01, -8.000000000000000000e+01
-8.000000000000000000e+01, -8.000000000000000000e+01, -8.000000000000000000e+01, -8.000000000000000000e+01, -8.000000000000000000e+01, -8.000000000000000000e+01, -8.000000000000000000e+01, -8.000000000000000000e+01, -8.000000000000000000e+01, -8.000000000000000000e+01, -8.000000000000000000e+01, -8.000000000000000000e+01, -8.000000000000000000e+01, -8.000000000000000000e+01, -8.000000000000000000e+01, -8.000000000000000000e+01, -8.000000000000000000e+01, -8.000000000000000000e+01, -8.000000000000000000e+01, -8.000000000000000000e+01, -8.000000000000000000e+01, -8.000000000000000000e+01, -8.000000000000000000e+01, -8.000000000000000000e+01
... 67 more rows
